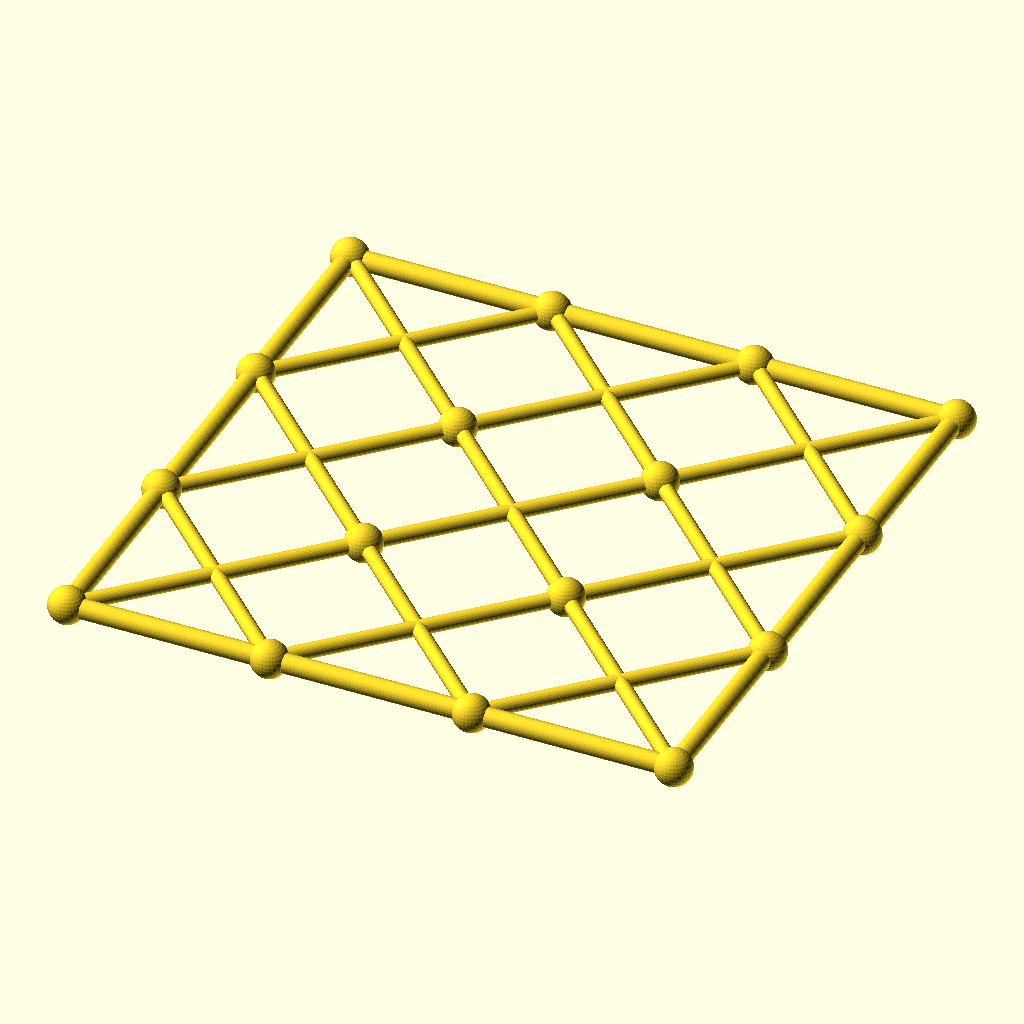
Cell 1: rendered with the file's own defaults.
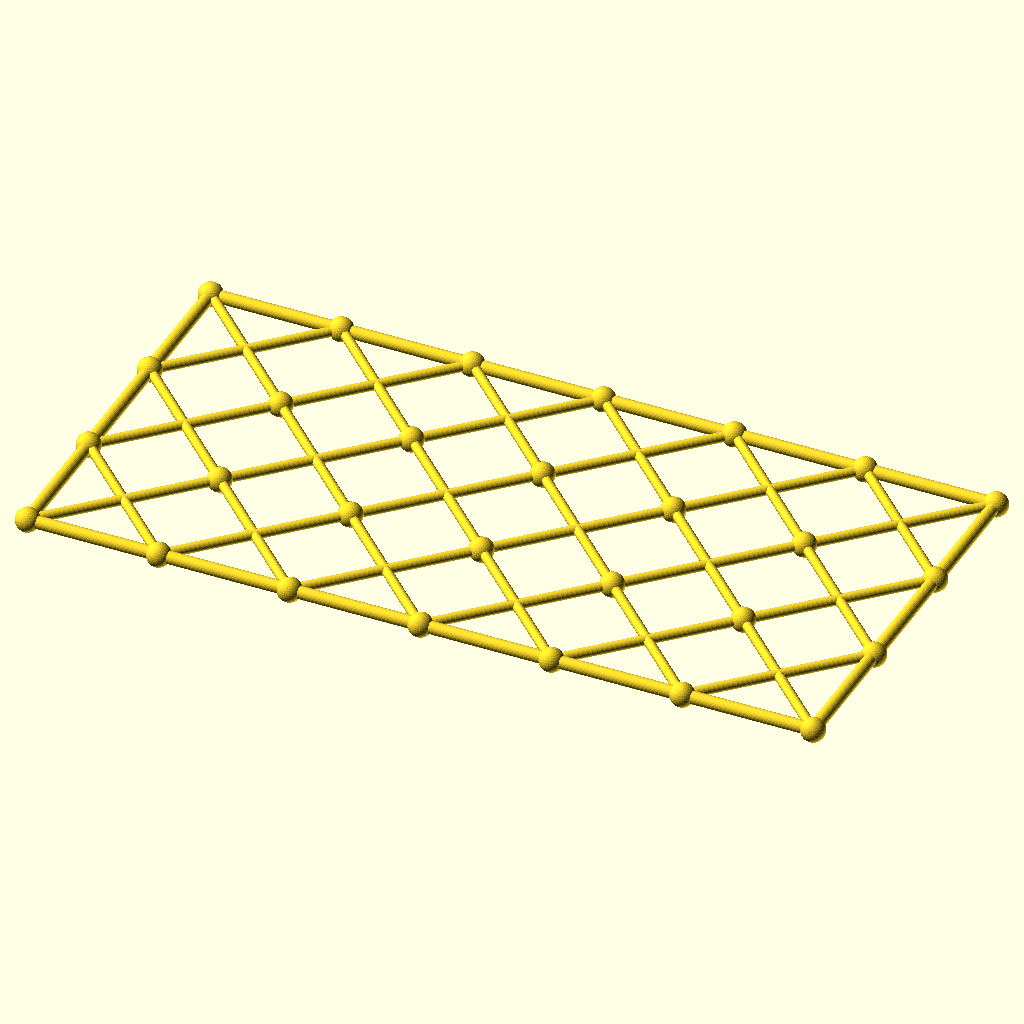
Cell 2: the same model with columns = 6.
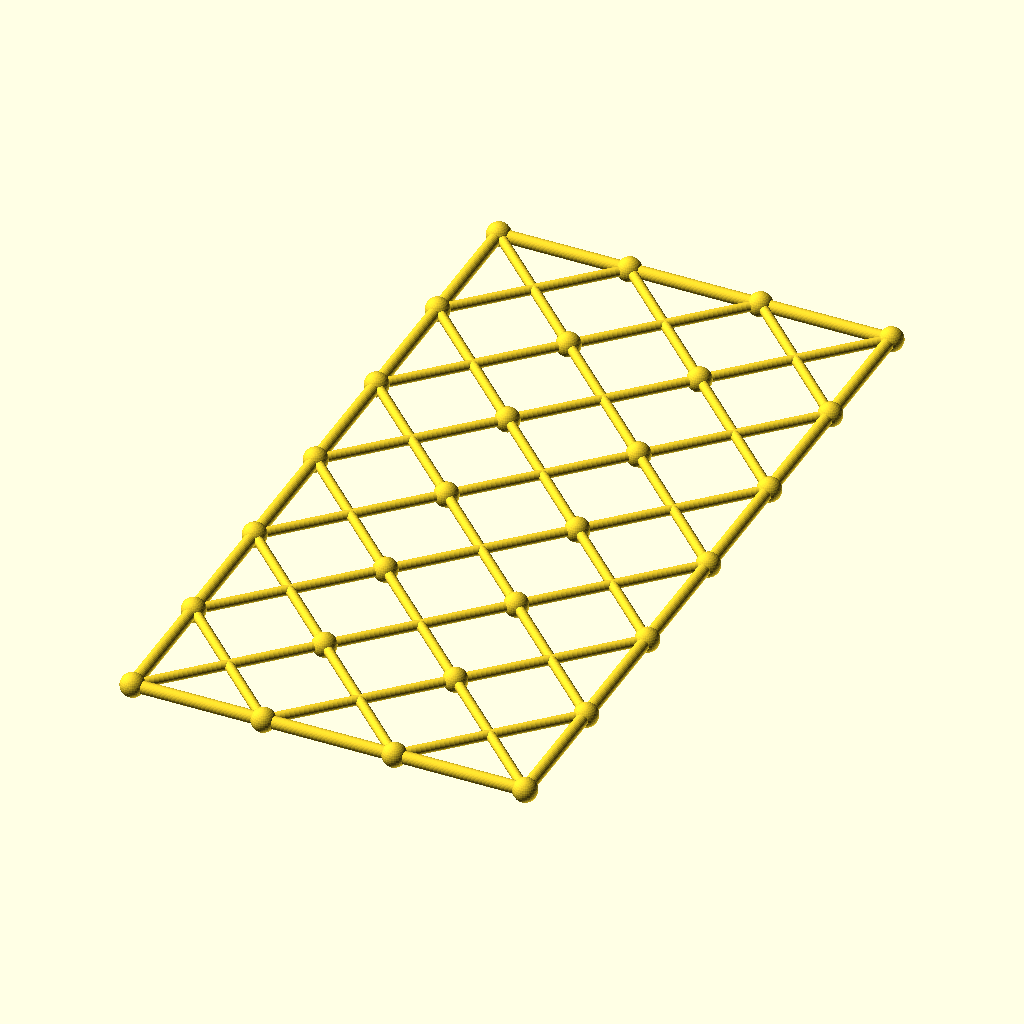
Cell 3: rows = 6 (everything else at default).
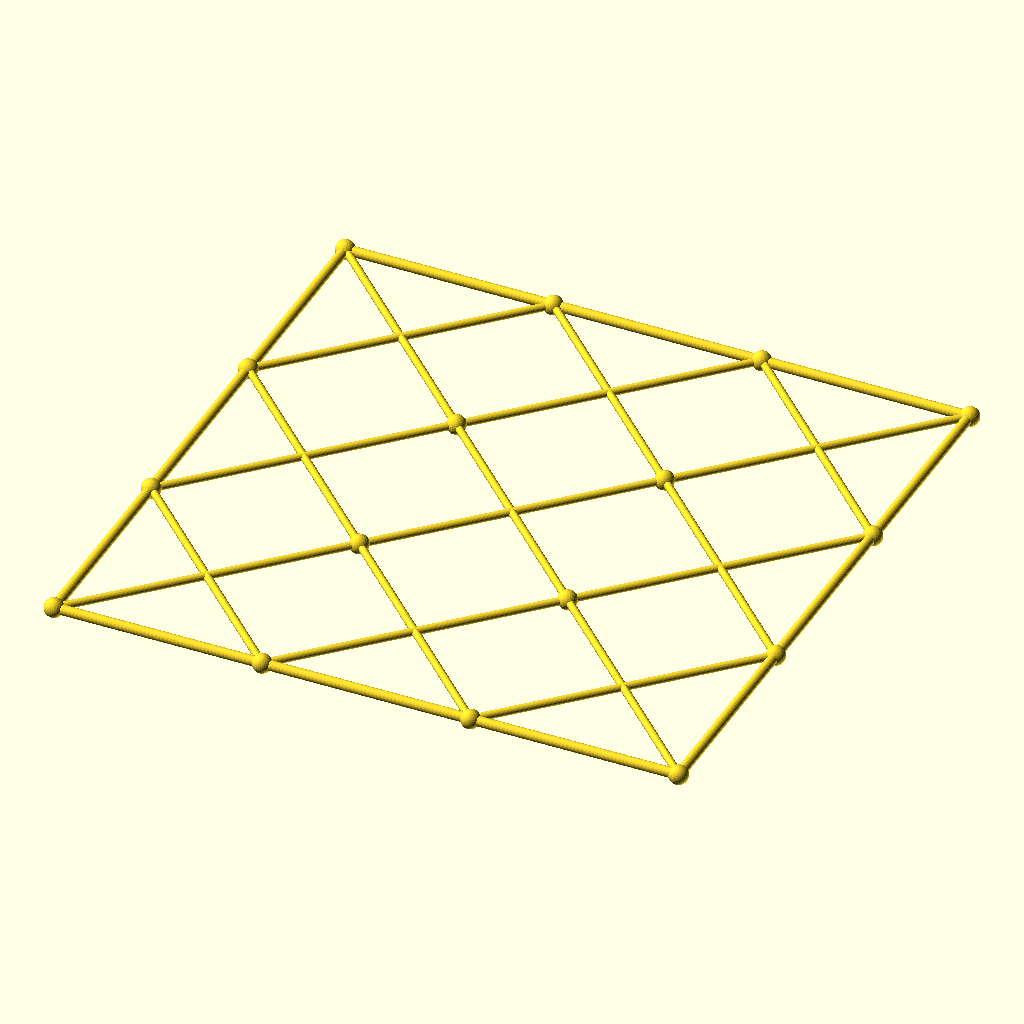
Cell 4: cell = 108 (everything else at default).
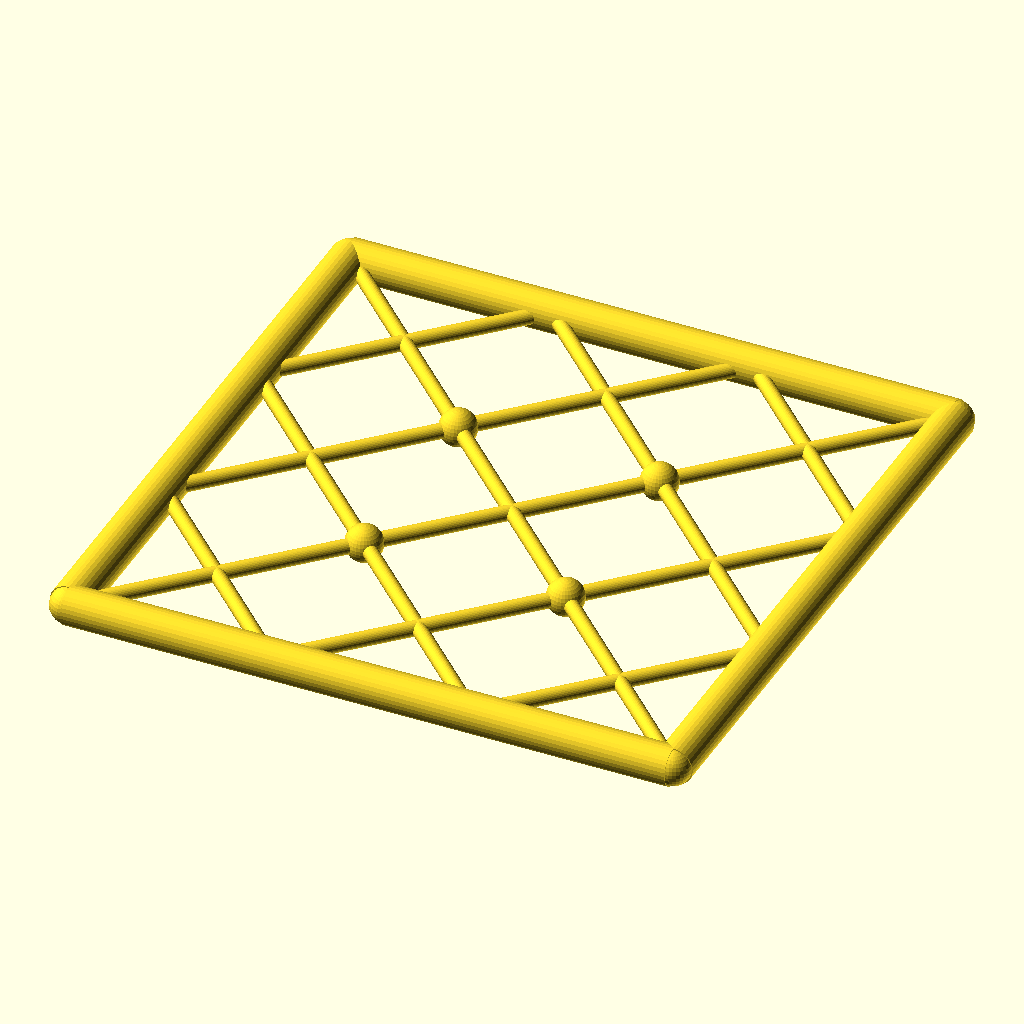
Cell 5: chord_r = 5.2 (everything else at default).
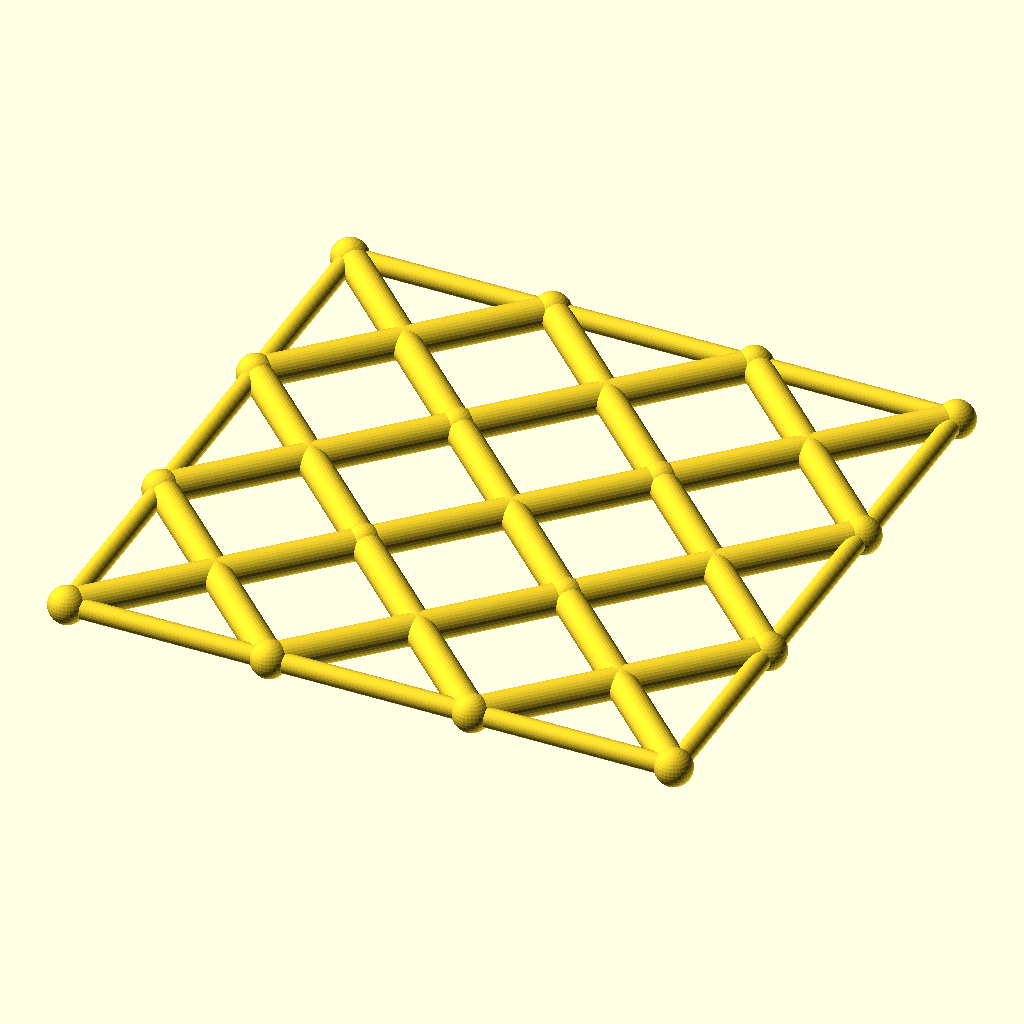
Cell 6: the same model with diag_r = 4.
The same orthographic view direction (rotation 55°, 0°, 25°; colour scheme Cornfield) for every cell, with the view re-fitted per cell, so scale and position can differ between cells.
Source of the model, optional_data/data/gen3/scissorgrids/part_0051.scad:
$fn = 32;

// ----------------------------------------------------------------------
// Scissor lattice: 3 x 3 cells of 54 mm, 162 x 162 mm
// ----------------------------------------------------------------------

// --- parameters (mm) ---
columns = 3;              // cells along X
rows = 3;                 // cells along Y
cell = 54;                // cell size
chord_r = 2.6;            // boundary chord radius
diag_r = 2;               // diagonal radius
joint_r = 4.92;           // joint ball radius

module member(a, b, r) {
  /* rod: cylinder from joint a to joint b */
  d = b - a;
  length = norm(d);
  translate(a) rotate([0, acos(d[2] / length), atan2(d[1], d[0])])
    cylinder(h = length, r = r);
}

module joint(p, r) {
  /* ball at the joint centre */
  translate(p) sphere(r = r);
}

/* X braces, one pair per cell */
for (i = [0 : columns - 1]) {
  for (j = [0 : rows - 1]) {
    member([i * cell, j * cell, 0], [(i + 1) * cell, (j + 1) * cell, 0], diag_r);
    member([(i + 1) * cell, j * cell, 0], [i * cell, (j + 1) * cell, 0], diag_r);
  }
}
/* boundary chords */
for (i = [0 : columns - 1]) {
  member([i * cell, 0, 0], [(i + 1) * cell, 0, 0], chord_r);
  member([i * cell, rows * cell, 0], [(i + 1) * cell, rows * cell, 0], chord_r);
}
for (j = [0 : rows - 1]) {
  member([0, j * cell, 0], [0, (j + 1) * cell, 0], chord_r);
  member([columns * cell, j * cell, 0], [columns * cell, (j + 1) * cell, 0], chord_r);
}
/* joint balls at every grid corner */
for (i = [0 : columns]) {
  for (j = [0 : rows]) joint([i * cell, j * cell, 0], joint_r);
}
Parameter table extracted from the source (name, type, default, range or options):
columns: number, default 3
rows: number, default 3
cell: number, default 54
chord_r: number, default 2.6
diag_r: number, default 2
joint_r: number, default 4.92
